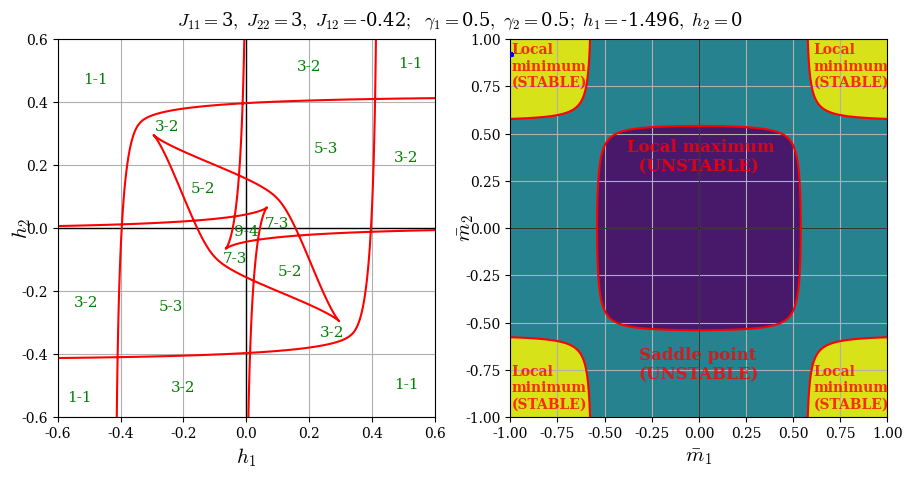

Source code (Python): (Note: this script raises an exception after producing the figure.)
###############################################################
# This script produces frames from the animation available at #
# https://youtu.be/nIIYAbZY5c0                                #
###############################################################
import matplotlib
matplotlib.rcParams['font.family']='serif'
matplotlib.rcParams['mathtext.fontset']='cm'

import time
import matplotlib.pyplot as plt
import numpy as np
import scipy.optimize as optimize
import random

gamma1 = .5
gamma2 = 1-gamma1
J11 = 3
J22 = 3
J12 = -.42

delta = 0.001
m1 = np.arange(-.99999, .99999, delta)
m2 = np.arange(-.99999, .99999, delta)

h1_min = -1.5
h1_max = 1.5
h2_min = -.6
h2_max = .6
h2_fixed = 0

NUM_FRAMES = 240*3
h2_scan_min = h1_min
h2_scan_max = h1_min + (h1_max - h1_min)/NUM_FRAMES

H_curve_plot = []
M_curve_plot = []
for frame in range(0, NUM_FRAMES):
    print("Computing frame ", frame, "out of ", NUM_FRAMES)
################## FINDING NUMERICAL SOLUTIONS ################################
    # Defining h-curve
    H_curve = []
    for h1 in np.arange(h2_scan_min, h2_scan_max, 0.001):
        H_curve.append([h1, 0])
        H_curve_plot.append([h1, 0])
    H_curve = np.array(H_curve)
    H_curve_plot_array = np.array(H_curve_plot)
    
    def equation_of_state(m):
        eq1 = h1 + J11*gamma1*m[0] + J12*gamma2*m[1] - 1/2*np.log((1+m[0])/(1-m[0]))
        eq2 = h2 + J22*gamma2*m[1] + J12*gamma1*m[0] - 1/2*np.log((1+m[1])/(1-m[1]))
        return eq1**2 + eq2**2

    M_curve = []
    bnds = ((-.99999, .99999), (-.99999, .99999))
    for h1, h2 in H_curve:
        for count in range(0, 200): #200
            result = optimize.minimize(equation_of_state, [random.uniform(bnds[0][0], bnds[0][1]), random.uniform(bnds[1][0], bnds[1][1])], bounds = bnds, tol=1e-10)
            if result.fun < .000001:
                M_curve.append([result.x[0], result.x[1]])
                M_curve_plot.append([result.x[0], result.x[1]])

################### FINDING NUMERICAL SOLUTIONS END ############################

    M1, M2 = np.meshgrid(m1, m2)

    J11_ = J11-1/(gamma1*(1-M1**2))
    J22_ = J22-1/(gamma2*(1-M2**2))
    lambda1 = -(J11_ + J22_ + np.sqrt((J11_-J22_)**2 + 4*J12**2))/2
    lambda2 = -(J11_ + J22_ - np.sqrt((J11_-J22_)**2 + 4*J12**2))/2
    DET = lambda1*lambda2

    lambda1_positive = lambda1 > 0
    lambda2_positive = lambda2 > 0

    F_SHAPE = np.empty((M1.shape[0], M1.shape[1]))

    for i in range(M1.shape[0]):
        for j in range(M1.shape[1]):
            if lambda1[i, j] > 0 and lambda2[i, j] > 0:
                F_SHAPE[i, j] = 1
            if (lambda1[i, j] > 0 and lambda2[i, j] < 0) or (lambda1[i, j] < 0 and lambda2[i, j] > 0):
                F_SHAPE[i, j] = 0
            if lambda1[i, j] < 0 and lambda2[i, j] < 0:
                F_SHAPE[i, j] = -1

    H1 = -gamma1*J11*M1 - gamma2*M2*J12 + np.arctanh(M1)
    H2 = -gamma2*J22*M2 - gamma1*M1*J12 + np.arctanh(M2)

    fig ,axs = plt.subplots(nrows=1, ncols=2, figsize=(18.2/1.7, 8.35/1.7))
    
    axs[1].axis('equal')
    axs[1].axhline(0, linewidth=.5, color='black')
    axs[1].axvline(0, linewidth=.5, color='black')
    cs = axs[1].contourf(M1, M2, F_SHAPE)
    axs[1].plot([M_curve_plot[i][0] for i in range(0, M_curve_plot.__len__())], [M_curve_plot[i][1] for i in range(0, M_curve_plot.__len__())], '*', markersize=2, color='cyan')
    axs[1].plot([M_curve[i][0] for i in range(0, M_curve.__len__())], [M_curve[i][1] for i in range(0, M_curve.__len__())], '*', markersize=3, color='blue', zorder=110)
    axs[1].contour(M1, M2, DET, 0, colors='r')
    axs[1].set_xlim([-1, 1])
    axs[1].set_ylim([-1, 1])
    axs[1].set_xlabel(r'$\bar m_1$', fontsize=15)
    axs[1].set_ylabel(r'$\bar m_2$', fontsize=15, labelpad=-8)


    axs[1].text(-.38, .3, 'Local maximum\n  (UNSTABLE)', color='red', zorder=100, fontsize=12, weight='bold', alpha=.8)
    axs[1].text(-.32, -.8, 'Saddle point\n(UNSTABLE)', color='red', zorder=100, fontsize=12, weight='bold', alpha=.8)
    axs[1].text(-.995, .75, 'Local\nminimum\n(STABLE)', color='red', zorder=100, fontsize=10, weight='bold', alpha=.8)
    axs[1].text(.607, .75, 'Local\nminimum\n(STABLE)', color='red', zorder=100, fontsize=10, weight='bold', alpha=.8)
    axs[1].text(.607, -.95, 'Local\nminimum\n(STABLE)', color='red', zorder=100, fontsize=10, weight='bold', alpha=.8)
    axs[1].text(-.995, -.95, 'Local\nminimum\n(STABLE)', color='red', zorder=100, fontsize=10, weight='bold', alpha=.8)

    axs[1].grid()

    axs[0].axis('equal')
    axs[0].axhline(0, linewidth=1, color='black')
    axs[0].axvline(0, linewidth=1, color='black')
    axs[0].plot(H_curve_plot_array[:, 0], H_curve_plot_array[:, 1], linewidth=2, color='cyan')
    axs[0].plot(H_curve[:, 0], H_curve[:, 1], linewidth=3, color='blue', zorder=110)
    axs[0].contour(H1, H2, DET, 0, colors='r')
    axs[0].set_xlim([-.6, .6])
    axs[0].set_ylim([-.6, .6])
    axs[0].set_xlabel('$h_1$', fontsize=15)
    axs[0].set_ylabel('$h_2$', fontsize=15, labelpad=-8)

    axs[0].text(.47, -.51, '1-1', color='green', zorder=100, fontsize=11)  
    axs[0].text(-.52, .46, '1-1', color='green', zorder=100, fontsize=11)
    axs[0].text(.483, .51, '1-1', color='green', zorder=100, fontsize=11) 
    axs[0].text(-.57, -.55, '1-1', color='green', zorder=100, fontsize=11)
    axs[0].text(-.55, -.25, '3-2', color='green', zorder=100, fontsize=11)
    axs[0].text(.47, .21, '3-2', color='green', zorder=100, fontsize=11)
    axs[0].text(-.24, -.52, '3-2', color='green', zorder=100, fontsize=11)
    axs[0].text(.16, .50, '3-2', color='green', zorder=100, fontsize=11)
    axs[0].text(.235, -.345, '3-2', color='green', zorder=100, fontsize=11)
    axs[0].text(-.29, .31, '3-2', color='green', zorder=100, fontsize=11)
    axs[0].text(-.28, -.26, '5-3', color='green', zorder=100, fontsize=11)
    axs[0].text(.215, .24, '5-3', color='green', zorder=100, fontsize=11)
    axs[0].text(.1, -.15, '5-2', color='green', zorder=100, fontsize=11)
    axs[0].text(-.176, .114, '5-2', color='green', zorder=100, fontsize=11)
    axs[0].text(-.075, -.11, '7-3', color='green', zorder=100, fontsize=11)
    axs[0].text(.059, .003, '7-3', color='green', zorder=100, fontsize=11)
    axs[0].text(-.04, -.023, '9-4', color='green', zorder=100, fontsize=11)

    axs[0].grid()


    fig.suptitle("$J_{11}=$"+str(J11)+"$,\ J_{22}=$"+str(J22)+"$,\ J_{12}=$"+str(J12)+"$;\ \ \gamma_1=$"+str(gamma1)+"$,\ \gamma_2=$"+str(gamma2) + "$;\ h_1=$" + '{:<06}'.format(round(h2_scan_max,3)) + "$,\ h_2=$" + str(0), fontsize=13, y=0.94)
    # plt.show()

    fig.savefig("../figures/CARTOON_FRAMES/J11_3__J22_3__J12_-0_42_horizontal_with_h_indication/"+time.strftime("%Y%m%d-%H%M%S")+"J11_"+str(J11)+"_J22_"+str(J22)+"_J12_"+str(J12)+"_gamma1_"+str(gamma1)+"_gamma2_"+str(gamma2)+"_h1_min_"+str(h1_min)+"_h1_max_"+str(h1_max)+"_h2_min_"+str(h2_min)+"_h2_max_"+str(h2_max)+"_delta_"+str(delta)+".png", dpi=250)

    fig.clf()
    plt.close()

    h2_scan_min = h2_scan_max
    h2_scan_max += (h1_max - h1_min)/NUM_FRAMES
